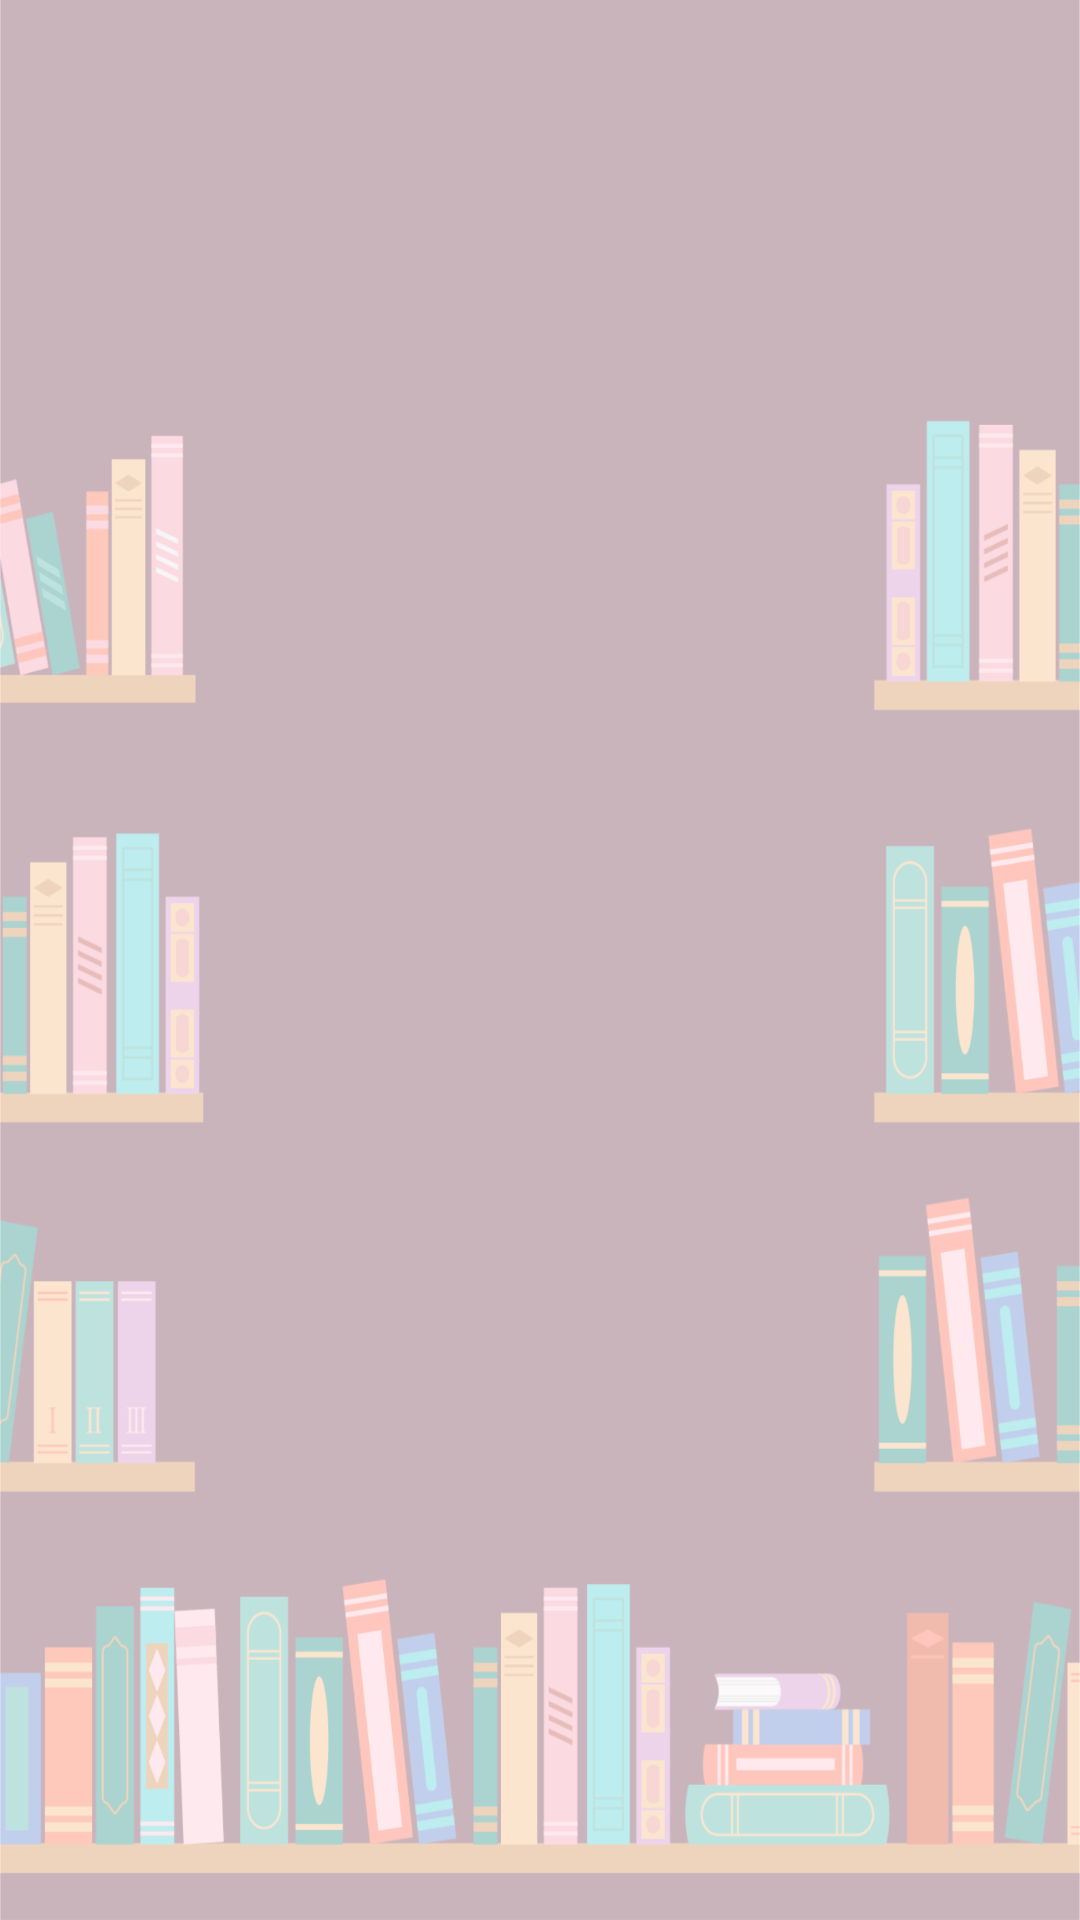

Produce the Android XML layout that renders to this screen, including the resource entries it uses.
<!-- AndroidManifest.xml: application theme Theme.TheStoryShop -->
<!-- res/layout/fragment_cart.xml -->
<?xml version="1.0" encoding="utf-8"?>
<FrameLayout xmlns:android="http://schemas.android.com/apk/res/android"
    xmlns:tools="http://schemas.android.com/tools"
    android:layout_width="match_parent"
    android:layout_height="match_parent"
    tools:context=".CartFragment"
    android:background="@drawable/cardbg">


    <androidx.recyclerview.widget.RecyclerView
        android:id="@+id/cartbooksrecyclerview"
        android:layout_width="match_parent"
        android:layout_height="match_parent"
        tools:listitem="@layout/cartbooksitem"/>
</FrameLayout>
<!-- res/layout/cartbooksitem.xml (included above) -->
<?xml version="1.0" encoding="utf-8"?>
<androidx.cardview.widget.CardView xmlns:android="http://schemas.android.com/apk/res/android"
    xmlns:app="http://schemas.android.com/apk/res-auto"
    xmlns:tools="http://schemas.android.com/tools"
    android:layout_width="match_parent"
    android:layout_height="wrap_content"
    app:cardElevation="8dp"
    app:cardCornerRadius="8dp"
    android:layout_margin="16dp"
    tools:ignore="HardcodedText">

    <LinearLayout
        android:layout_width="match_parent"
        android:layout_height="wrap_content"
        android:orientation="horizontal">

        <ImageView
            android:id="@+id/cartImage"
            android:layout_width="69dp"
            android:layout_height="124dp"
            android:layout_gravity="center_vertical"
            android:layout_marginStart="10dp"
            android:layout_marginTop="20dp"
            android:layout_marginBottom="10dp" />

        <androidx.appcompat.widget.LinearLayoutCompat
            android:layout_width="151dp"
            android:layout_height="wrap_content"
            android:layout_gravity="center_vertical"
            android:layout_marginStart="20dp"
            android:layout_marginTop="10dp"
            android:orientation="vertical">

            <TextView
                android:id="@+id/cartbookTitle"
                android:layout_width="wrap_content"
                android:layout_height="wrap_content"
                android:layout_marginTop="5dp"
                android:fontFamily="cursive"
                android:text="Book title"
                android:textColor="@color/black"
                android:textSize="15sp"
                android:textStyle="bold" />

            <TextView
                android:id="@+id/cartbookPrice"
                android:layout_width="wrap_content"
                android:layout_height="wrap_content"
                android:layout_marginTop="20dp"
                android:fontFamily="cursive"
                android:text="Book price"
                android:textColor="@color/black"
                android:textSize="15sp"
                android:textStyle="bold" />

            <TextView
                android:id="@+id/cartbookQuantity"
                android:layout_width="wrap_content"
                android:layout_height="wrap_content"
                android:layout_marginTop="20dp"
                android:fontFamily="cursive"
                android:text="Quantity"
                android:textColor="@color/black"
                android:textSize="15sp"
                android:textStyle="bold" />


        </androidx.appcompat.widget.LinearLayoutCompat>

        <com.google.android.material.floatingactionbutton.FloatingActionButton
            android:id="@+id/fabDelete"
            android:layout_width="wrap_content"
            android:layout_height="wrap_content"
            android:layout_gravity="center_vertical"
            android:layout_marginStart="13dp"
            android:src="@drawable/baseline_delete_24"/>

    </LinearLayout>

</androidx.cardview.widget.CardView>
<!-- resources referenced by this layout -->
<resources>
  <color name="black">#FF000000</color>
  <!-- drawable cardbg: png bitmap (drawable, 153840 bytes) -->
  <style name="Theme.TheStoryShop" parent="Base.Theme.TheStoryShop" />
  <style name="Base.Theme.TheStoryShop" parent="Theme.Material3.DayNight.NoActionBar">
          
          
      </style>
</resources>
